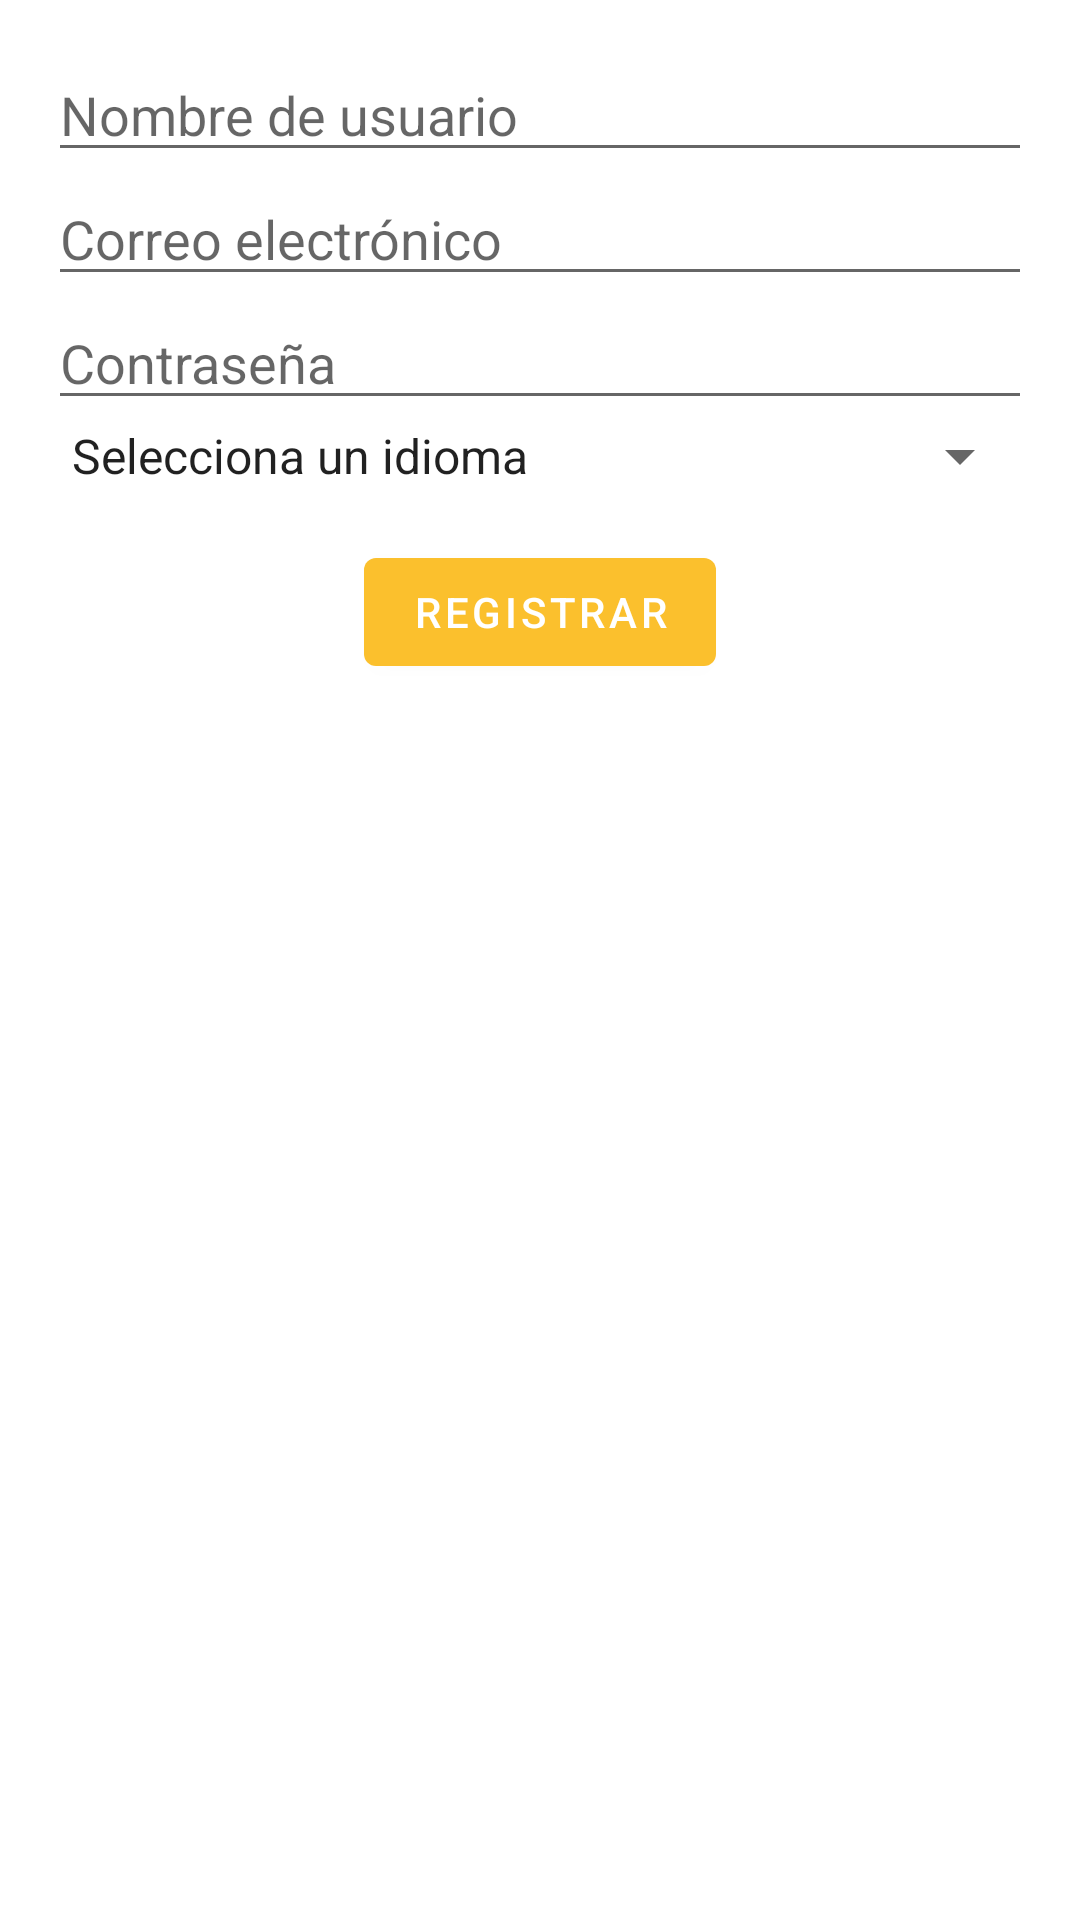

Write the Android layout XML for this screen, with the resource values it uses.
<!-- AndroidManifest.xml: application theme Theme.LemonTalk -->
<!-- res/layout/activity_register_user.xml -->
<?xml version="1.0" encoding="utf-8"?>
<RelativeLayout xmlns:android="http://schemas.android.com/apk/res/android"
    android:layout_width="match_parent"
    android:layout_height="match_parent"
    android:padding="16dp">

    <EditText
        android:id="@+id/userNameEditText"
        android:layout_width="match_parent"
        android:layout_height="wrap_content"
        android:hint="Nombre de usuario"
        android:inputType="textPersonName" />

    <EditText
        android:id="@+id/emailEditText"
        android:layout_width="match_parent"
        android:layout_height="wrap_content"
        android:layout_below="@id/userNameEditText"
        android:hint="Correo electrónico"
        android:inputType="textEmailAddress" />

    <EditText
        android:id="@+id/passwordEditText"
        android:layout_width="match_parent"
        android:layout_height="wrap_content"
        android:layout_below="@id/emailEditText"
        android:hint="Contraseña"
        android:inputType="textPassword" />

    <Spinner
        android:id="@+id/languageSpinner"
        android:layout_width="match_parent"
        android:layout_height="wrap_content"
        android:layout_below="@id/passwordEditText"
        android:entries="@array/languages" />

    <Button
        android:id="@+id/registerButton"
        android:layout_width="wrap_content"
        android:layout_height="wrap_content"
        android:layout_below="@id/languageSpinner"
        android:text="Registrar"
        android:layout_centerHorizontal="true"
        android:layout_marginTop="16dp" />
</RelativeLayout>
<!-- resources referenced by this layout -->
<resources>
  <string-array name="languages">
      <item>Selecciona un idioma</item>
      <item>Inglés</item>
      <item>Francés</item>
      <item>Alemán</item>
      <item>Italiano</item>
      <item>Japonés</item>
      <item>Chino</item>
      <item>Coreano</item>
  </string-array>
  <style name="Theme.LemonTalk" parent="Theme.MaterialComponents.DayNight.DarkActionBar">
          
          <item name="colorPrimary">@color/purple_500</item>
          <item name="colorPrimaryVariant">@color/purple_700</item>
          <item name="colorOnPrimary">@color/white</item>
  
          
          <item name="colorSecondary">@color/teal_200</item>
          <item name="colorSecondaryVariant">@color/teal_700</item>
          <item name="colorOnSecondary">@color/black</item>
  
          
          <item name="android:statusBarColor">?attr/colorPrimaryVariant</item>
  
          
      </style>
  <color name="purple_500">#FBC02D</color>
  <color name="purple_700">#FBC02D</color>
  <color name="white">#FFFFFF</color>
  <color name="teal_200">#03DAC5</color>
  <color name="teal_700">#018786</color>
  <color name="black">#FBC02D</color>
</resources>
